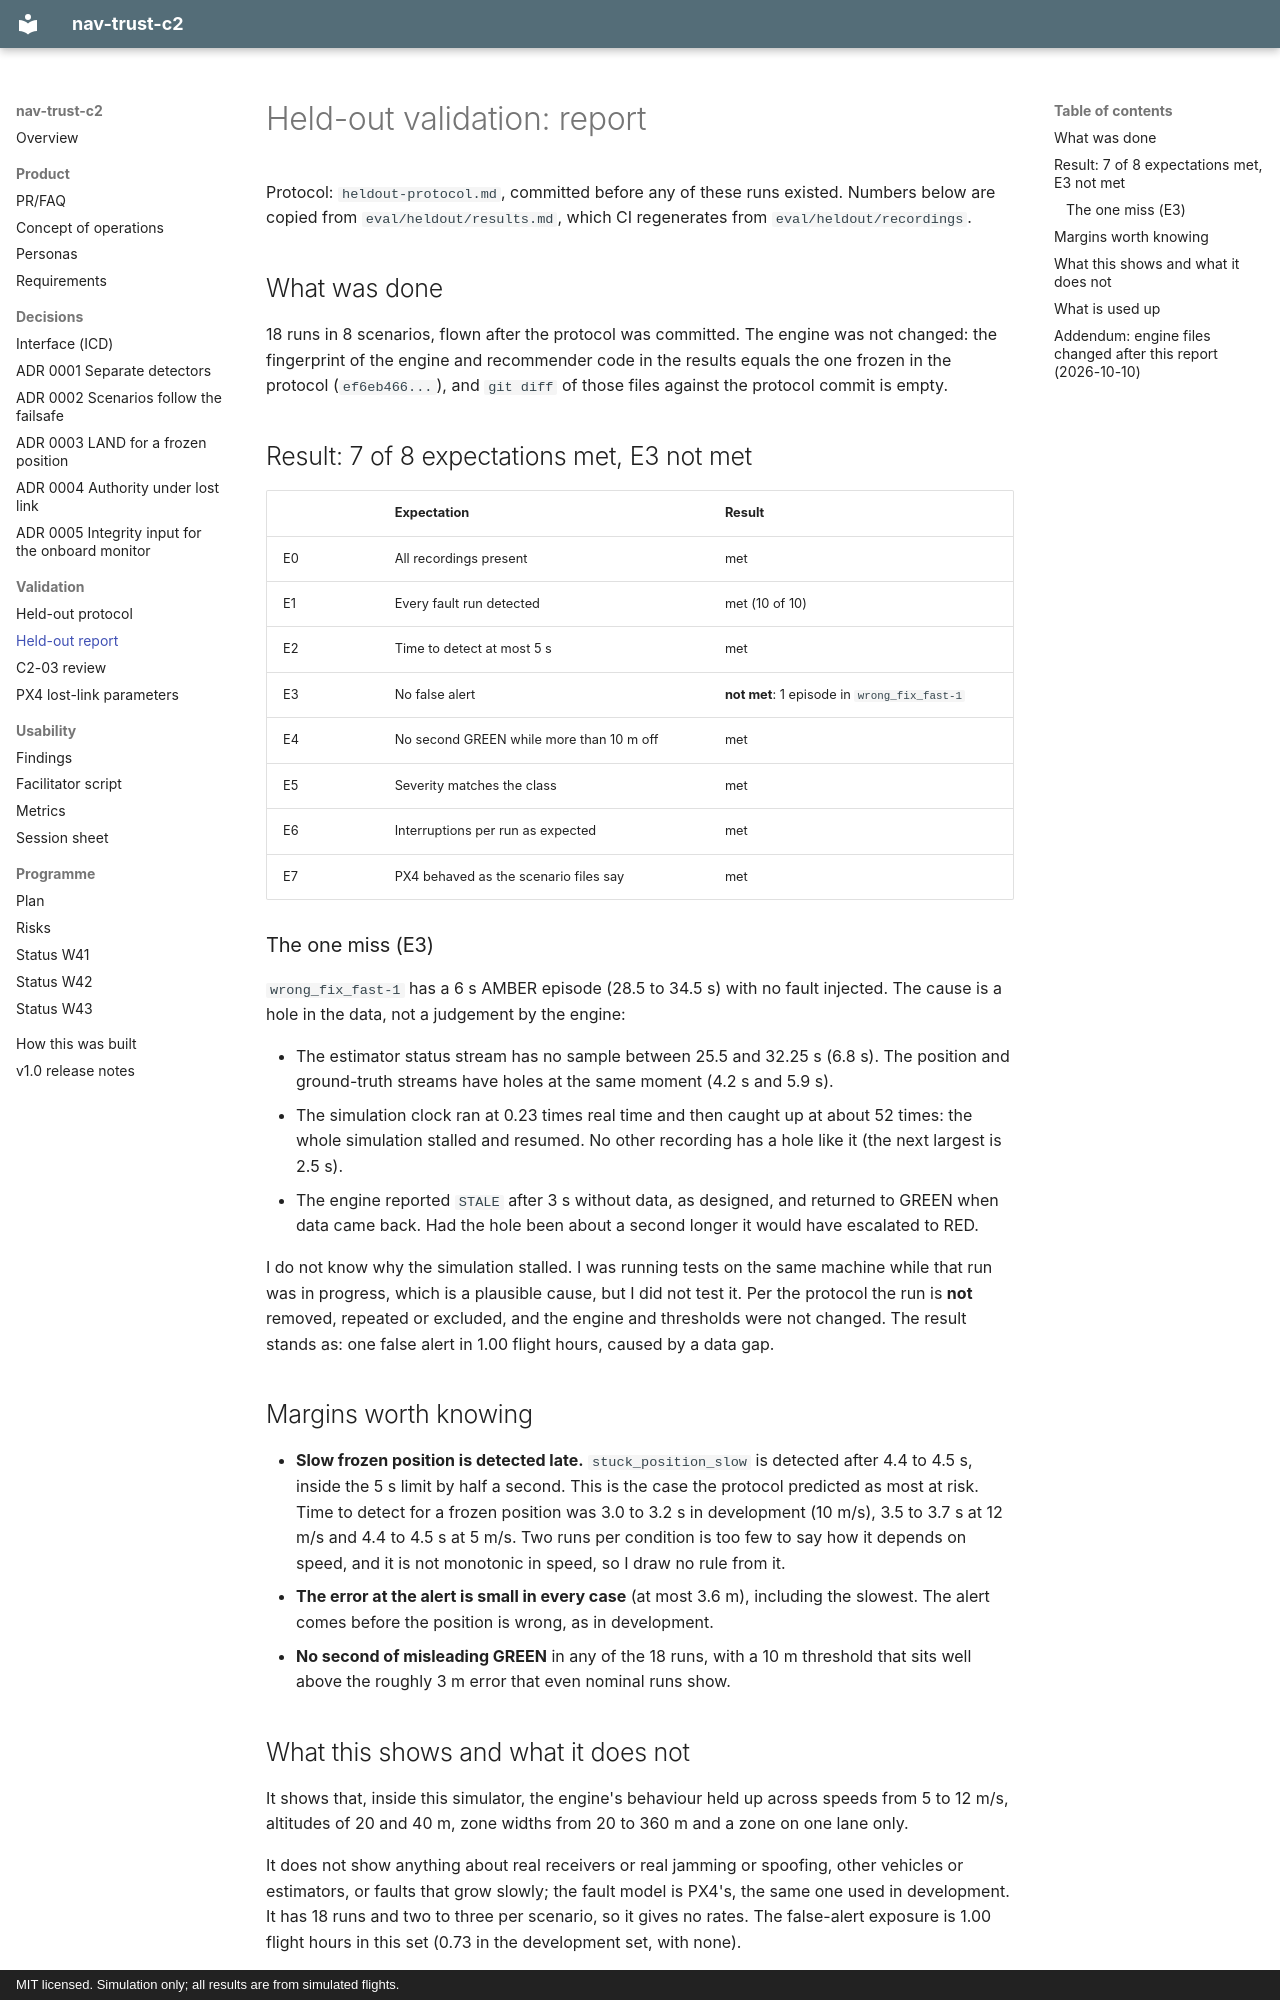

repository: Telschow/nav-trust-c2 · page: validation/heldout-report/index.html · generator: mkdocs · copyright: MIT licensed. Simulation only; all results are from simulated flights.

# Held-out validation: report

Protocol: `heldout-protocol.md`, committed before any of these runs existed. Numbers below are
copied from `eval/heldout/results.md`, which CI regenerates from `eval/heldout/recordings`.

## What was done

18 runs in 8 scenarios, flown after the protocol was committed. The engine was not changed: the
fingerprint of the engine and recommender code in the results equals the one frozen in the protocol
(`ef6eb466...`), and `git diff` of those files against the protocol commit is empty.

## Result: 7 of 8 expectations met, E3 not met

| | Expectation | Result |
|---|---|---|
| E0 | All recordings present | met |
| E1 | Every fault run detected | met (10 of 10) |
| E2 | Time to detect at most 5 s | met |
| E3 | No false alert | **not met**: 1 episode in `wrong_fix_fast-1` |
| E4 | No second GREEN while more than 10 m off | met |
| E5 | Severity matches the class | met |
| E6 | Interruptions per run as expected | met |
| E7 | PX4 behaved as the scenario files say | met |

### The one miss (E3)

`wrong_fix_fast-1` has a 6 s AMBER episode (28.5 to 34.5 s) with no fault injected. The cause is a
hole in the data, not a judgement by the engine:

- The estimator status stream has no sample between 25.5 and 32.25 s (6.8 s). The position and
  ground-truth streams have holes at the same moment (4.2 s and 5.9 s).
- The simulation clock ran at 0.23 times real time and then caught up at about 52 times: the whole
  simulation stalled and resumed. No other recording has a hole like it (the next largest is 2.5 s).
- The engine reported `STALE` after 3 s without data, as designed, and returned to GREEN when data
  came back. Had the hole been about a second longer it would have escalated to RED.

I do not know why the simulation stalled. I was running tests on the same machine while that run
was in progress, which is a plausible cause, but I did not test it. Per the protocol the run is
**not** removed, repeated or excluded, and the engine and thresholds were not changed. The result
stands as: one false alert in 1.00 flight hours, caused by a data gap.

## Margins worth knowing

- **Slow frozen position is detected late.** `stuck_position_slow` is detected after 4.4 to 4.5 s,
  inside the 5 s limit by half a second. This is the case the protocol predicted as most at risk.
  Time to detect for a frozen position was 3.0 to 3.2 s in development (10 m/s), 3.5 to 3.7 s at
  12 m/s and 4.4 to 4.5 s at 5 m/s. Two runs per condition is too few to say how it depends on
  speed, and it is not monotonic in speed, so I draw no rule from it.
- **The error at the alert is small in every case** (at most 3.6 m), including the slowest. The
  alert comes before the position is wrong, as in development.
- **No second of misleading GREEN** in any of the 18 runs, with a 10 m threshold that sits well
  above the roughly 3 m error that even nominal runs show.

## What this shows and what it does not

It shows that, inside this simulator, the engine's behaviour held up across speeds from 5 to
12 m/s, altitudes of 20 and 40 m, zone widths from 20 to 360 m and a zone on one lane only.

It does not show anything about real receivers or real jamming or spoofing, other vehicles or
estimators, or faults that grow slowly; the fault model is PX4's, the same one used in development.
It has 18 runs and two to three per scenario, so it gives no rates. The false-alert exposure is
1.00 flight hours in this set (0.73 in the development set, with none).
